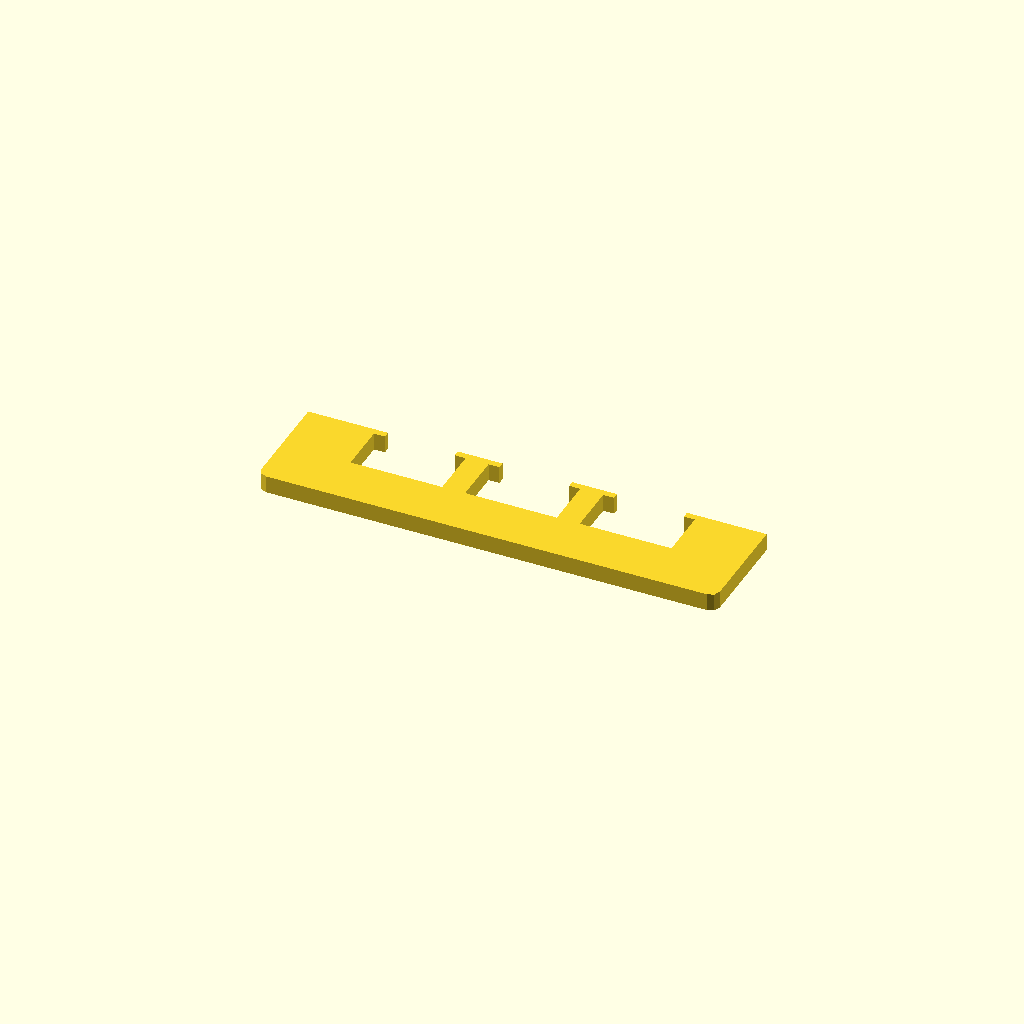
Cell 1 — every parameter at its default value.
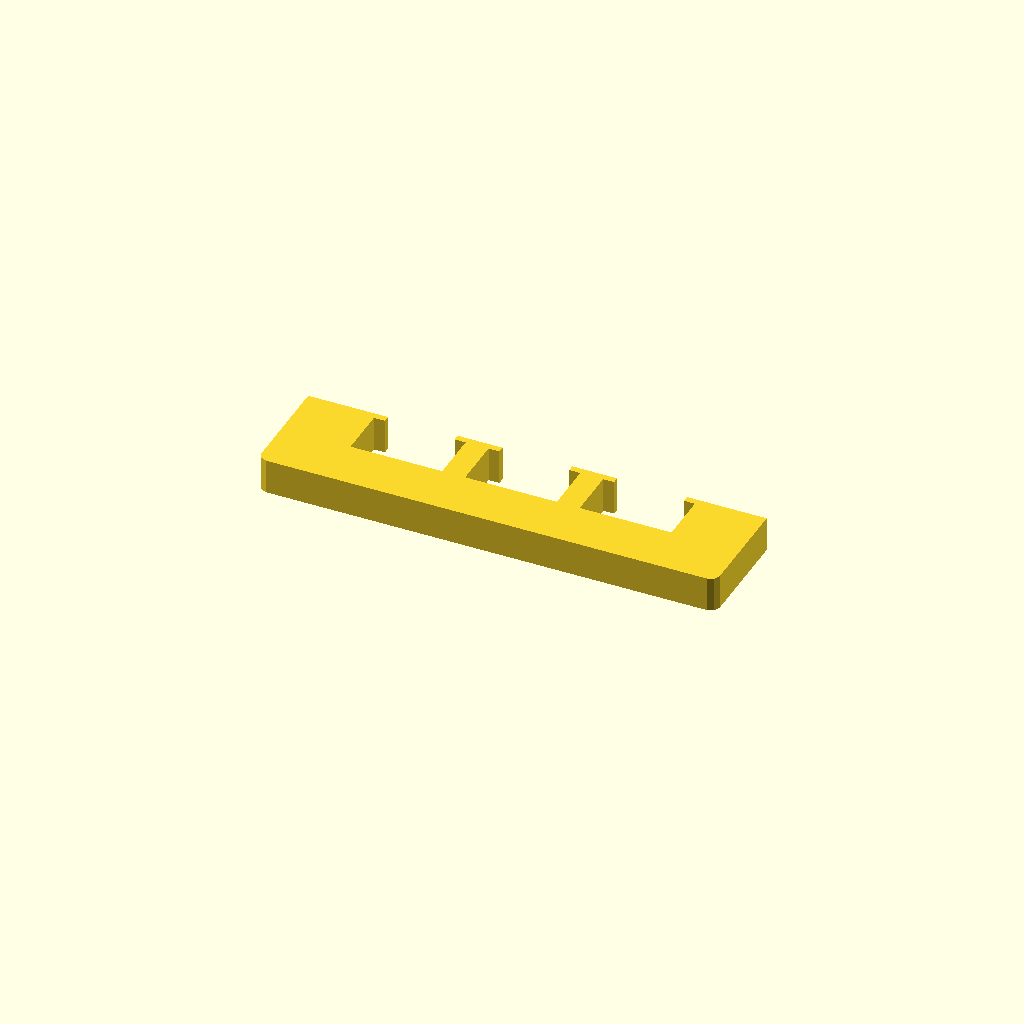
Cell 2: profile_height = 16 (everything else at default).
All cells are drawn from one camera (rotation 55°, 0°, 25°, orthographic, colour scheme Cornfield), so only the parameter changes between them.
OpenSCAD source file optional_data/data/sketch1/overslots/part_0032.scad:
$fn = 32;

// ----------------------------------------------------------------------
// Oversize slot bar: 210 mm bar with 3 oversize windows
// ----------------------------------------------------------------------

// --- parameters (mm) ---
profile_height = 8;       // extrusion height
profile_points = 32;      // points of the closed outline

profile = [[0, 4], [1.172, 1.172], [4, 0], [206, 0], [208.828, 1.172], [210, 4], [210, 50], [173.5, 50], [173.5, 47], [178.5, 47], [178.5, 24], [136.5, 24], [136.5, 47], [141.5, 47], [141.5, 50], [121, 50], [121, 47], [126, 47], [126, 24], [84, 24], [84, 47], [89, 47], [89, 50], [68.5, 50], [68.5, 47], [73.5, 47], [73.5, 24], [31.5, 24], [31.5, 47], [36.5, 47], [36.5, 50], [0, 50]];  // single closed polygon, 32 points, counter clockwise

// --- the one profile operation ---
linear_extrude(height = profile_height) polygon(points = profile);
Parameter table extracted from the source (name, type, default, range or options):
profile_height: number, default 8
profile_points: number, default 32
